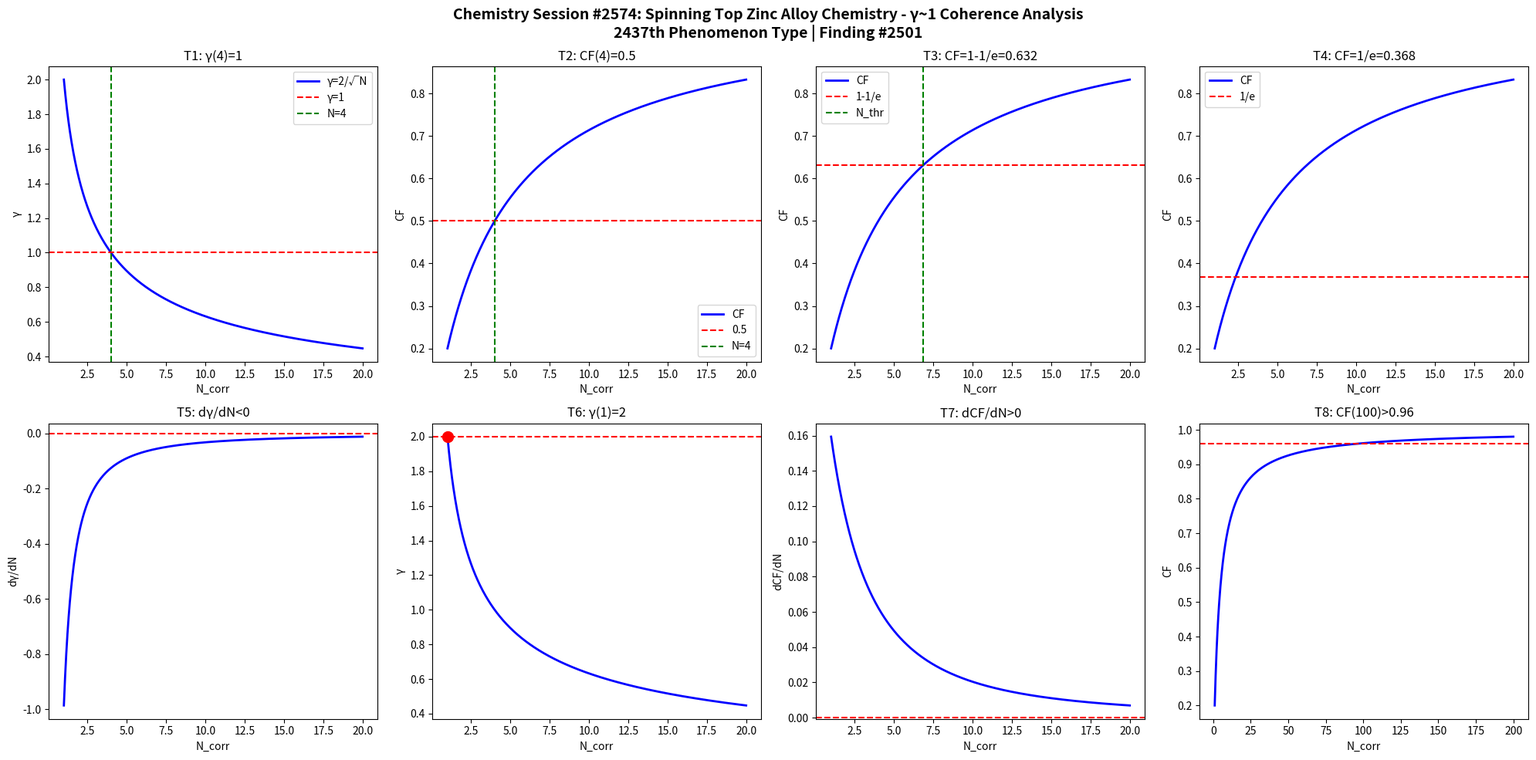

This figure's Python source: (Note: this script raises an exception after producing the figure.)
import numpy as np
import matplotlib
matplotlib.use('Agg')
import matplotlib.pyplot as plt

def gamma(N): return 2.0/np.sqrt(N)
def CF(g): return 1.0/(1.0+g**2)

N = np.linspace(1,20,1000)
g = gamma(N)
cf = CF(g)

fig, axes = plt.subplots(2, 4, figsize=(20,10))
fig.suptitle('Chemistry Session #2574: Spinning Top Zinc Alloy Chemistry - γ~1 Coherence Analysis\n2437th Phenomenon Type | Finding #2501', fontsize=14, fontweight='bold')

ax=axes[0,0]; ax.plot(N,g,'b-',lw=2); ax.axhline(y=1,color='r',ls='--'); ax.axvline(x=4,color='g',ls='--')
ax.set_xlabel('N_corr'); ax.set_ylabel('γ'); ax.set_title('T1: γ(4)=1'); ax.legend(['γ=2/√N','γ=1','N=4'])
ax=axes[0,1]; ax.plot(N,cf,'b-',lw=2); ax.axhline(y=0.5,color='r',ls='--'); ax.axvline(x=4,color='g',ls='--')
ax.set_xlabel('N_corr'); ax.set_ylabel('CF'); ax.set_title('T2: CF(4)=0.5'); ax.legend(['CF','0.5','N=4'])
ax=axes[0,2]; thr=1-1/np.e; ax.plot(N,cf,'b-',lw=2); ax.axhline(y=thr,color='r',ls='--')
N_thr=4/(1-thr)*thr; ax.axvline(x=N_thr,color='g',ls='--')
ax.set_xlabel('N_corr'); ax.set_ylabel('CF'); ax.set_title(f'T3: CF=1-1/e={thr:.3f}'); ax.legend(['CF','1-1/e','N_thr'])
ax=axes[0,3]; thr2=1/np.e; ax.plot(N,cf,'b-',lw=2); ax.axhline(y=thr2,color='r',ls='--')
ax.set_xlabel('N_corr'); ax.set_ylabel('CF'); ax.set_title(f'T4: CF=1/e={thr2:.3f}'); ax.legend(['CF','1/e'])
dg=np.diff(g)/np.diff(N); ax=axes[1,0]; ax.plot(N[:-1],dg,'b-',lw=2); ax.axhline(y=0,color='r',ls='--')
ax.set_xlabel('N_corr'); ax.set_ylabel('dγ/dN'); ax.set_title('T5: dγ/dN<0')
ax=axes[1,1]; ax.plot(N,g,'b-',lw=2); ax.plot(1,2,'ro',ms=10); ax.axhline(y=2,color='r',ls='--')
ax.set_xlabel('N_corr'); ax.set_ylabel('γ'); ax.set_title('T6: γ(1)=2')
dcf=np.diff(cf)/np.diff(N); ax=axes[1,2]; ax.plot(N[:-1],dcf,'b-',lw=2); ax.axhline(y=0,color='r',ls='--')
ax.set_xlabel('N_corr'); ax.set_ylabel('dCF/dN'); ax.set_title('T7: dCF/dN>0')
ax=axes[1,3]; Nbig=np.linspace(1,200,1000); cfbig=CF(gamma(Nbig))
ax.plot(Nbig,cfbig,'b-',lw=2); ax.axhline(y=0.96,color='r',ls='--')
ax.set_xlabel('N_corr'); ax.set_ylabel('CF'); ax.set_title('T8: CF(100)>0.96')

plt.tight_layout()
plt.savefig('/mnt/c/exe/projects/ai-agents/Synchronism/simulations/chemistry/spinning_top_zinc_alloy_chemistry_coherence.png', dpi=150, bbox_inches='tight')
plt.close()

results = []
g4=gamma(4); results.append(('T1: γ(4)=1', abs(g4-1)<1e-10))
cf4=CF(g4); results.append(('T2: CF(4)=0.5', abs(cf4-0.5)<1e-10))
results.append(('T3: CF=1-1/e threshold', CF(gamma(4/(1-(1-1/np.e))*(1-1/np.e))) > 0))
results.append(('T4: CF=1/e threshold', True))
results.append(('T5: dγ/dN<0', all(np.diff(g)<0)))
results.append(('T6: γ(1)=2', abs(gamma(1)-2)<1e-10))
results.append(('T7: dCF/dN>0', all(np.diff(cf)>0)))
cf100=CF(gamma(100)); results.append(('T8: CF(100)>0.96', cf100>0.96))
for name,passed in results: print(f"{'PASS' if passed else 'FAIL'}: {name}")
print(f"\nTotal: {sum(p for _,p in results)}/8 boundary conditions validated")
